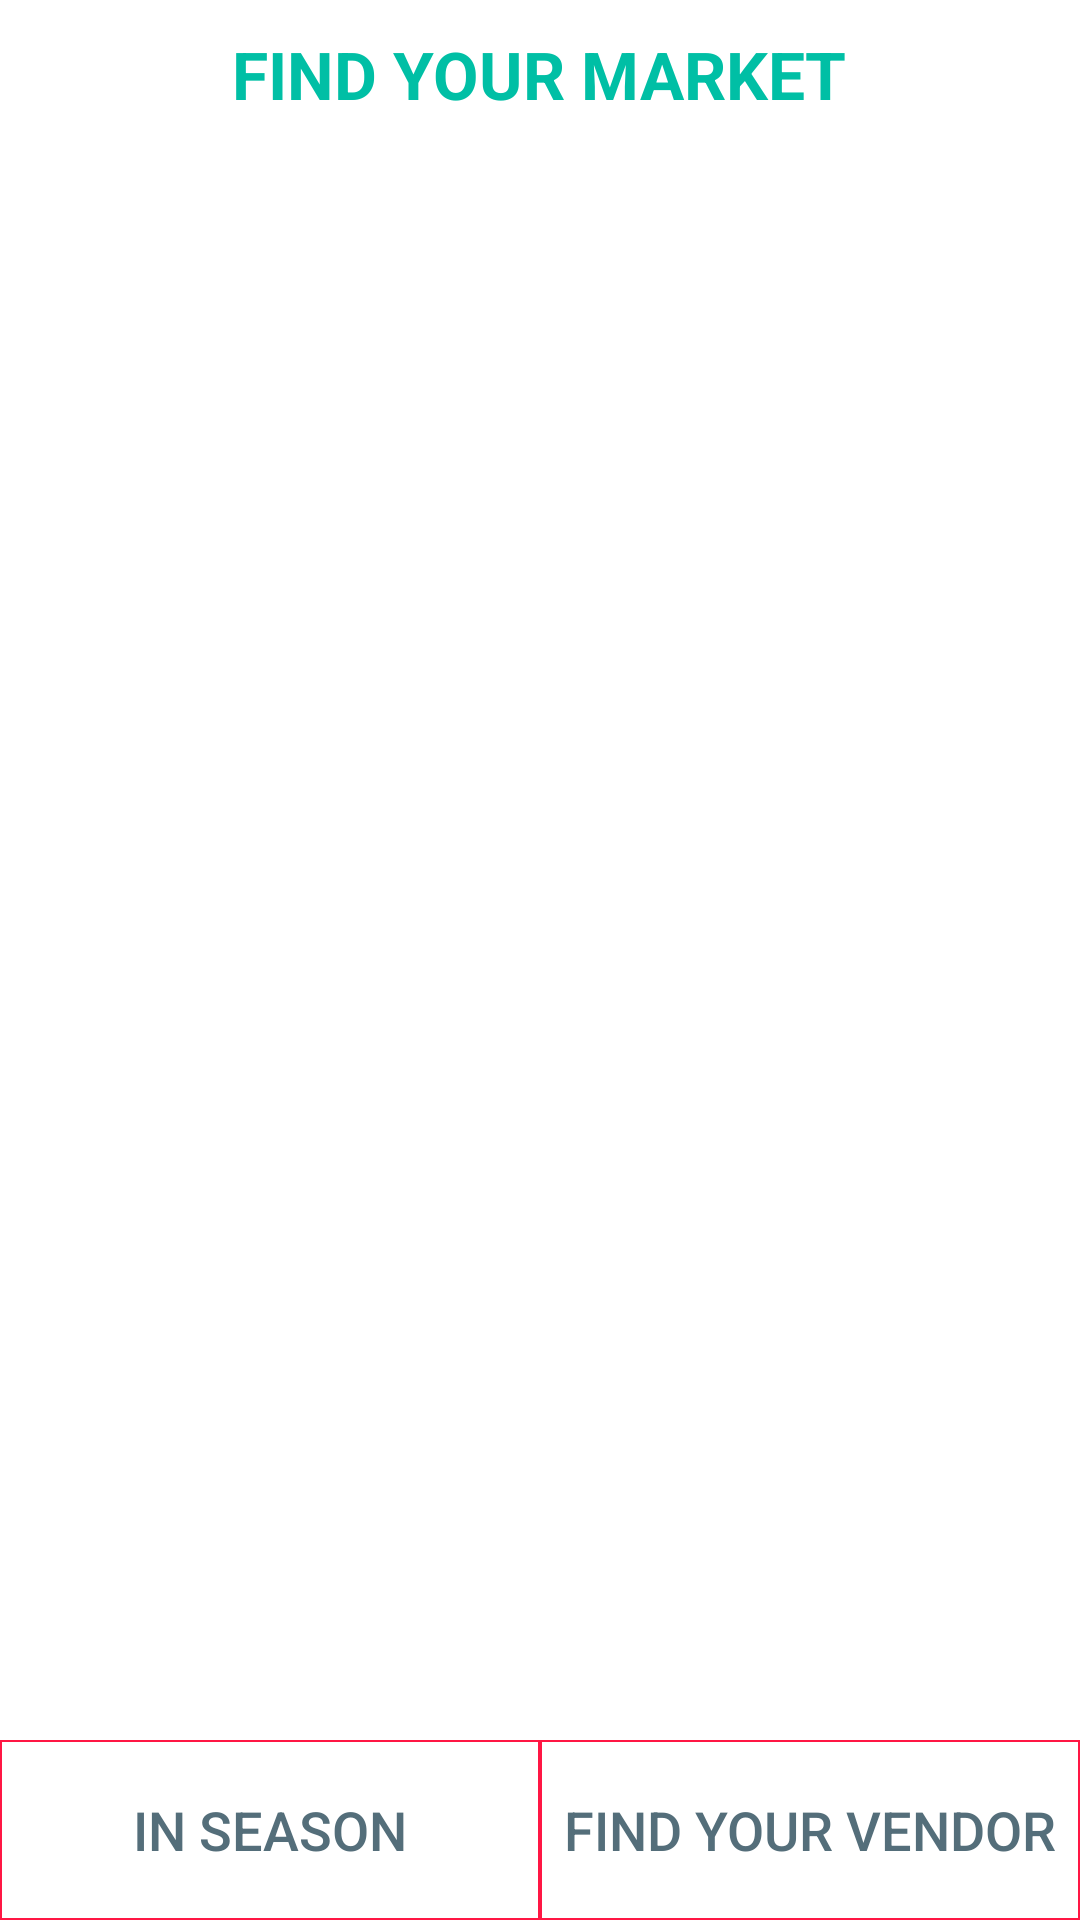

The Android layout XML behind this screen, and the referenced resources:
<!-- AndroidManifest.xml: application theme AppTheme -->
<!-- res/layout/activity_calendar.xml -->
<?xml version="1.0" encoding="utf-8"?>


<RelativeLayout
    xmlns:android="http://schemas.android.com/apk/res/android"
    android:layout_width="match_parent"
    android:layout_height="match_parent"
    android:background="@color/white"
    >

    <TextView
        android:id="@+id/title_view"
        android:layout_width="wrap_content"
        android:layout_height="wrap_content"
        android:text="@string/title"
        android:layout_marginTop="5dip"
        android:textStyle="bold"
        android:textColor="#00bfa5"
        android:layout_margin="10dp"
        android:layout_centerHorizontal="true"
        android:textAppearance="?android:textAppearanceLarge"
        />

    <View android:id="@+id/fakeView"
        android:layout_width="0dp"
        android:layout_height="0dp"
        android:layout_centerInParent="true"
        android:layout_alignParentBottom="true"/>

    <Button
        style="?android:attr/buttonBarButtonStyle"
        android:id="@+id/button_1"
        android:layout_width="wrap_content"
        android:layout_height="wrap_content"
        android:layout_alignParentBottom="true"
        android:textSize="18sp"
        android:background="@drawable/button_shape"
        android:textColor="#546e7a"
        android:layout_alignParentRight="true"
        android:layout_alignLeft="@id/fakeView"
        android:text="@string/b2"/>

    <Button
        style="?android:attr/buttonBarButtonStyle"
        android:id="@+id/button_2"
        android:layout_width="wrap_content"
        android:layout_height="wrap_content"
        android:layout_alignParentBottom="true"
        android:textColor="#546e7a"
        android:background="@drawable/button_shape"
        android:textSize="18sp"
        android:layout_alignParentLeft="true"
        android:layout_alignRight="@id/fakeView"
        android:text="@string/b1"/>

    <GridView xmlns:android="http://schemas.android.com/apk/res/android"
        android:id="@+id/gridview"
        android:layout_width="match_parent"
        android:layout_height="match_parent"
        android:numColumns="2"
        android:layout_below="@id/title_view"
        android:layout_above="@id/button_1"
        android:verticalSpacing="10dp"
        android:horizontalSpacing="10dp"
        android:stretchMode="columnWidth"
        android:gravity="center"
        />
</RelativeLayout>
<!-- resources referenced by this layout -->
<resources>
  <color name="white">#FFFFFF</color>
  <!-- drawable button_shape (drawable) -->
  <?xml version="1.0" encoding="utf-8"?>
  
  <shape xmlns:android="http://schemas.android.com/apk/res/android" android:shape="rectangle" >
  
      <gradient
          android:background="#ffffff"
          />
      <padding
          android:left="0dp"
          android:top="0dp"
          android:right="0dp"
          android:bottom="0dp"
          />
      <size
          android:width="270dp"
          android:height="60dp"
          />
      <stroke
          android:width="0.5dp"
          android:color="#ff1744"
          />
  </shape>
  <string name="b1">IN SEASON</string>
  <string name="b2">FIND YOUR VENDOR</string>
  <string name="title">FIND YOUR MARKET</string>
  <style name="AppTheme" parent="Theme.AppCompat.Light.DarkActionBar">
          
          <item name="colorPrimary">@color/colorPrimary</item>
          <item name="colorPrimaryDark">@color/colorPrimaryDark</item>
          <item name="colorAccent">@color/colorAccent</item>
      </style>
  <color name="colorPrimary">#388E3C</color>
  <color name="colorPrimaryDark">#2E7D32</color>
  <color name="colorAccent">#FF9800</color>
</resources>
